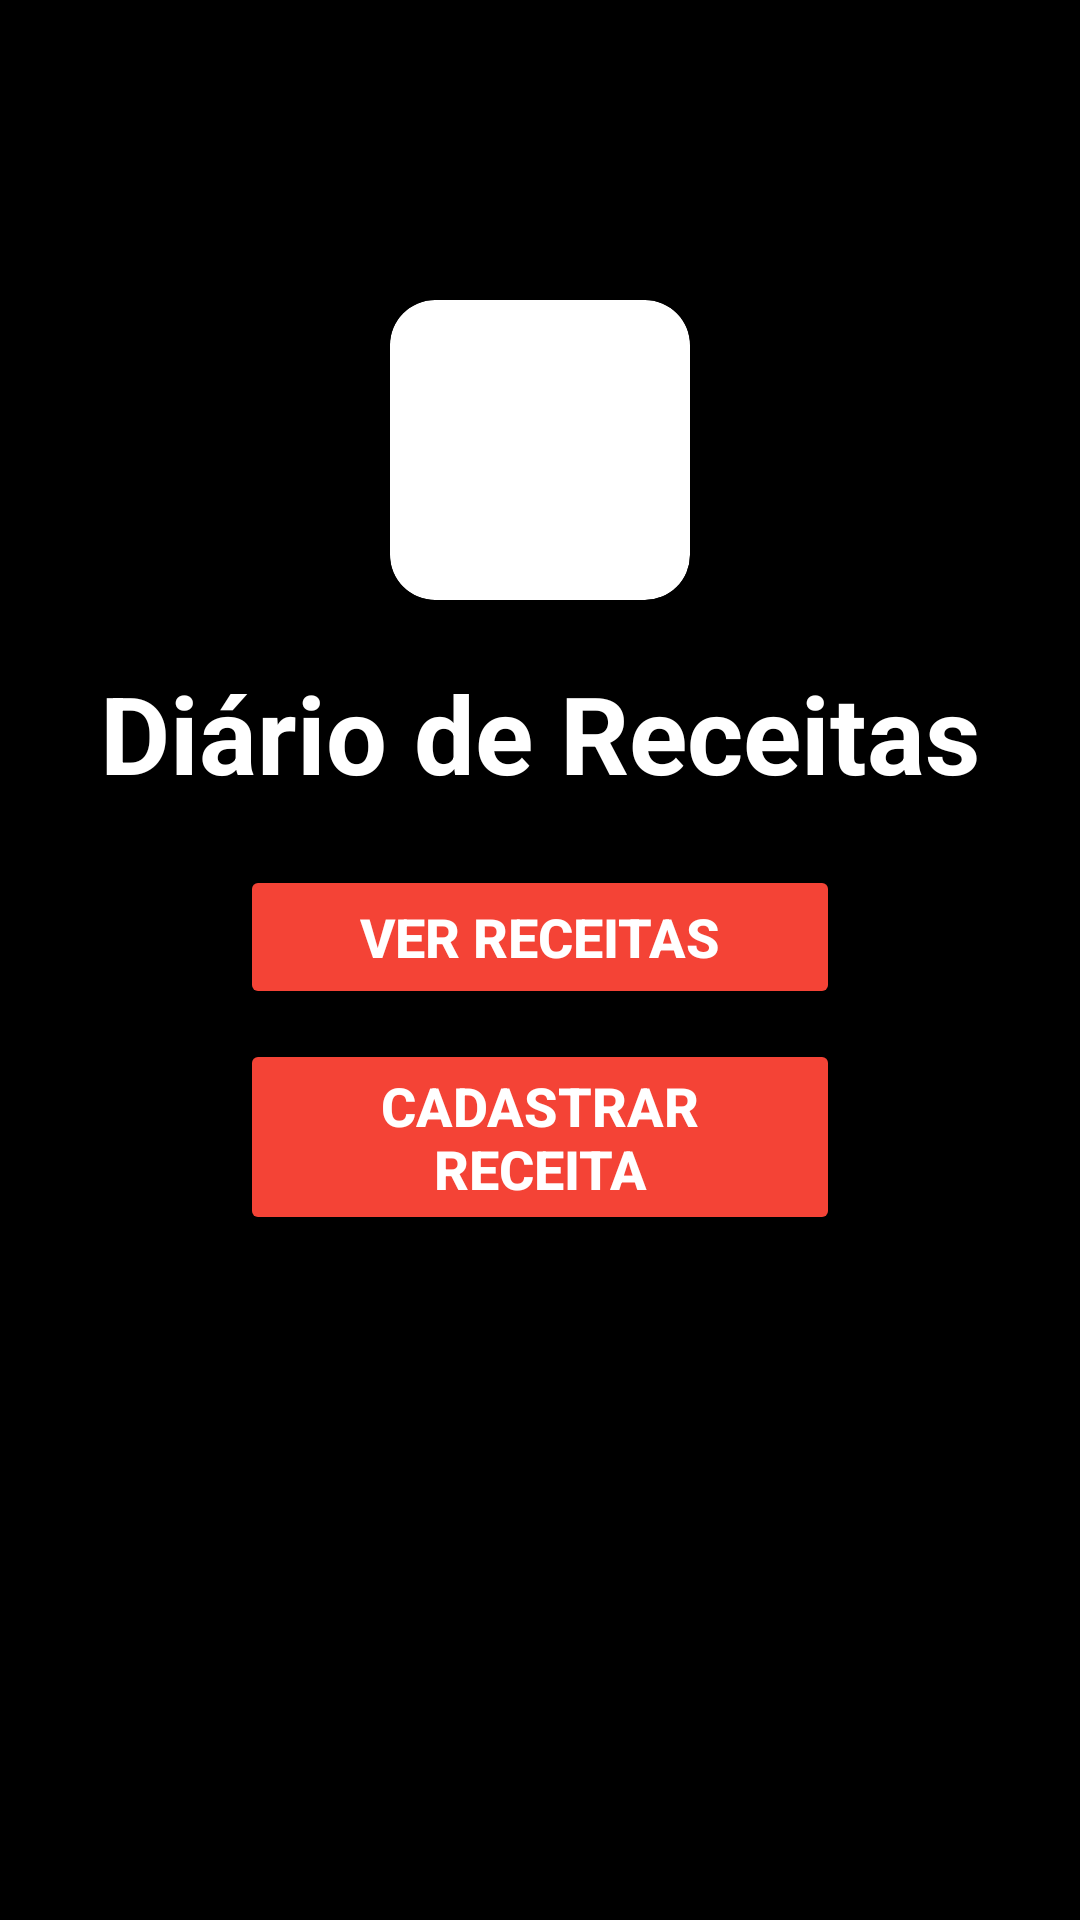

Write the Android layout XML for this screen, with the resource values it uses.
<!-- AndroidManifest.xml: application theme Theme.AppDeRestauranteKotlin -->
<!-- res/layout/initial_page.xml -->
<?xml version="1.0" encoding="utf-8"?>
<ScrollView xmlns:android="http://schemas.android.com/apk/res/android"
    android:layout_width="match_parent"
    android:layout_height="match_parent"
    android:fillViewport="true">

    <androidx.constraintlayout.widget.ConstraintLayout
        android:layout_width="match_parent"
        android:layout_height="wrap_content"
        xmlns:app="http://schemas.android.com/apk/res-auto"
        android:background="@color/black">

        <androidx.cardview.widget.CardView
            android:id="@+id/containerImgApp"
            android:layout_width="100dp"
            android:layout_height="100dp"
            app:cardCornerRadius="15dp"
            app:cardBackgroundColor="@color/white"
            android:layout_marginTop="100dp"
            app:cardElevation="8dp"
            app:layout_constraintTop_toTopOf="parent"
            app:layout_constraintBottom_toTopOf="@id/txtWelcome"
            app:layout_constraintStart_toStartOf="parent"
            app:layout_constraintEnd_toEndOf="parent">

            <ImageView
                android:id="@+id/imgApp"
                android:layout_width="match_parent"
                android:layout_height="match_parent"
                android:scaleType="centerCrop"
                android:src="@drawable/cooking1"
                />
        </androidx.cardview.widget.CardView>

        <TextView
            android:id="@+id/txtWelcome"
            android:layout_width="wrap_content"
            android:layout_height="wrap_content"
            android:text="@string/app_name"
            android:textSize="36sp"
            android:textColor="@color/white"
            android:textStyle="bold"
            android:layout_marginTop="20dp"
            app:layout_constraintTop_toBottomOf="@id/containerImgApp"
            app:layout_constraintStart_toStartOf="parent"
            app:layout_constraintEnd_toEndOf="parent"/>

        <Button
            android:id="@+id/btnSeeReceipts"
            android:layout_width="200dp"
            android:layout_height="wrap_content"
            android:text="Ver receitas"
            android:textSize="18sp"
            android:textColor="@color/white"
            android:textStyle="bold"
            android:backgroundTint="@color/red"
            android:layout_marginTop="20dp"
            app:layout_constraintTop_toBottomOf="@+id/txtWelcome"
            app:layout_constraintStart_toStartOf="parent"
            app:layout_constraintEnd_toEndOf="parent"/>

        <Button
            android:id="@+id/btnAddReceipt"
            android:layout_width="200dp"
            android:layout_height="wrap_content"
            android:text="Cadastrar receita"
            android:textSize="18sp"
            android:textColor="@color/white"
            android:textStyle="bold"
            android:backgroundTint="@color/red"
            android:layout_marginTop="10dp"
            app:layout_constraintTop_toBottomOf="@+id/btnSeeReceipts"
            app:layout_constraintStart_toStartOf="parent"
            app:layout_constraintEnd_toEndOf="parent"/>

    </androidx.constraintlayout.widget.ConstraintLayout>
</ScrollView>
<!-- resources referenced by this layout -->
<resources>
  <color name="black">#FF000000</color>
  <color name="red">#F44336</color>
  <color name="white">#FFFFFFFF</color>
  <string name="app_name">Diário de Receitas</string>
  <style name="Theme.AppDeRestauranteKotlin" parent="Base.Theme.AppDeRestauranteKotlin" />
  <style name="Base.Theme.AppDeRestauranteKotlin" parent="Theme.Material3.DayNight.NoActionBar">
          <item name="android:statusBarColor">@color/black</item>
      </style>
</resources>
